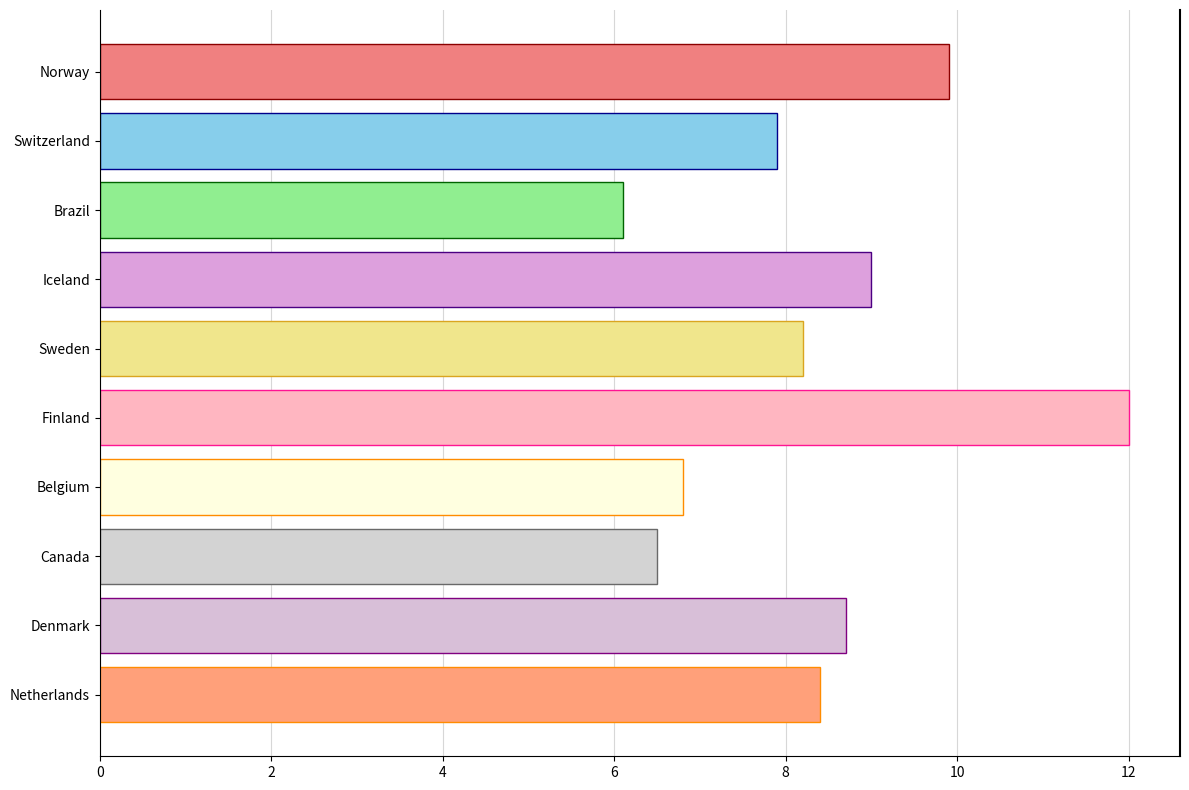

Generate this figure with matplotlib:
import matplotlib.pyplot as plt
import numpy as np

countries = ['Norway', 'Switzerland', 'Brazil', 'Iceland', 'Sweden', 
             'Finland', 'Belgium', 'Canada', 'Denmark', 'Netherlands']
consumption_kg = [9.9, 7.9, 6.1, 9, 8.2, 12, 6.8, 6.5, 8.7, 8.4]

fig, ax = plt.subplots(figsize=(12, 8))

colors = ['lightcoral', 'skyblue', 'lightgreen', 'plum', 'khaki', 
          'lightpink', 'lightyellow', 'lightgrey', 'thistle', 'lightsalmon']
edge_colors = ['darkred', 'darkblue', 'darkgreen', 'indigo', 'goldenrod', 
               'deeppink', 'darkorange', 'dimgray', 'purple', 'darkorange']
linestyles = ['-', '--', '-.', ':', (0, (3, 5, 1, 5)), (0, (1, 10)), '-', '--', '-.', ':']

ax.barh(countries, consumption_kg, color=colors, edgecolor=edge_colors)

ax.xaxis.grid(True, linestyle=linestyles[0], linewidth=0.8, alpha=0.5)
ax.set_axisbelow(True)

ax.invert_yaxis()

ax.spines['top'].set_visible(False)
ax.spines['right'].set_linewidth(1.5)

plt.tight_layout()

plt.show()
